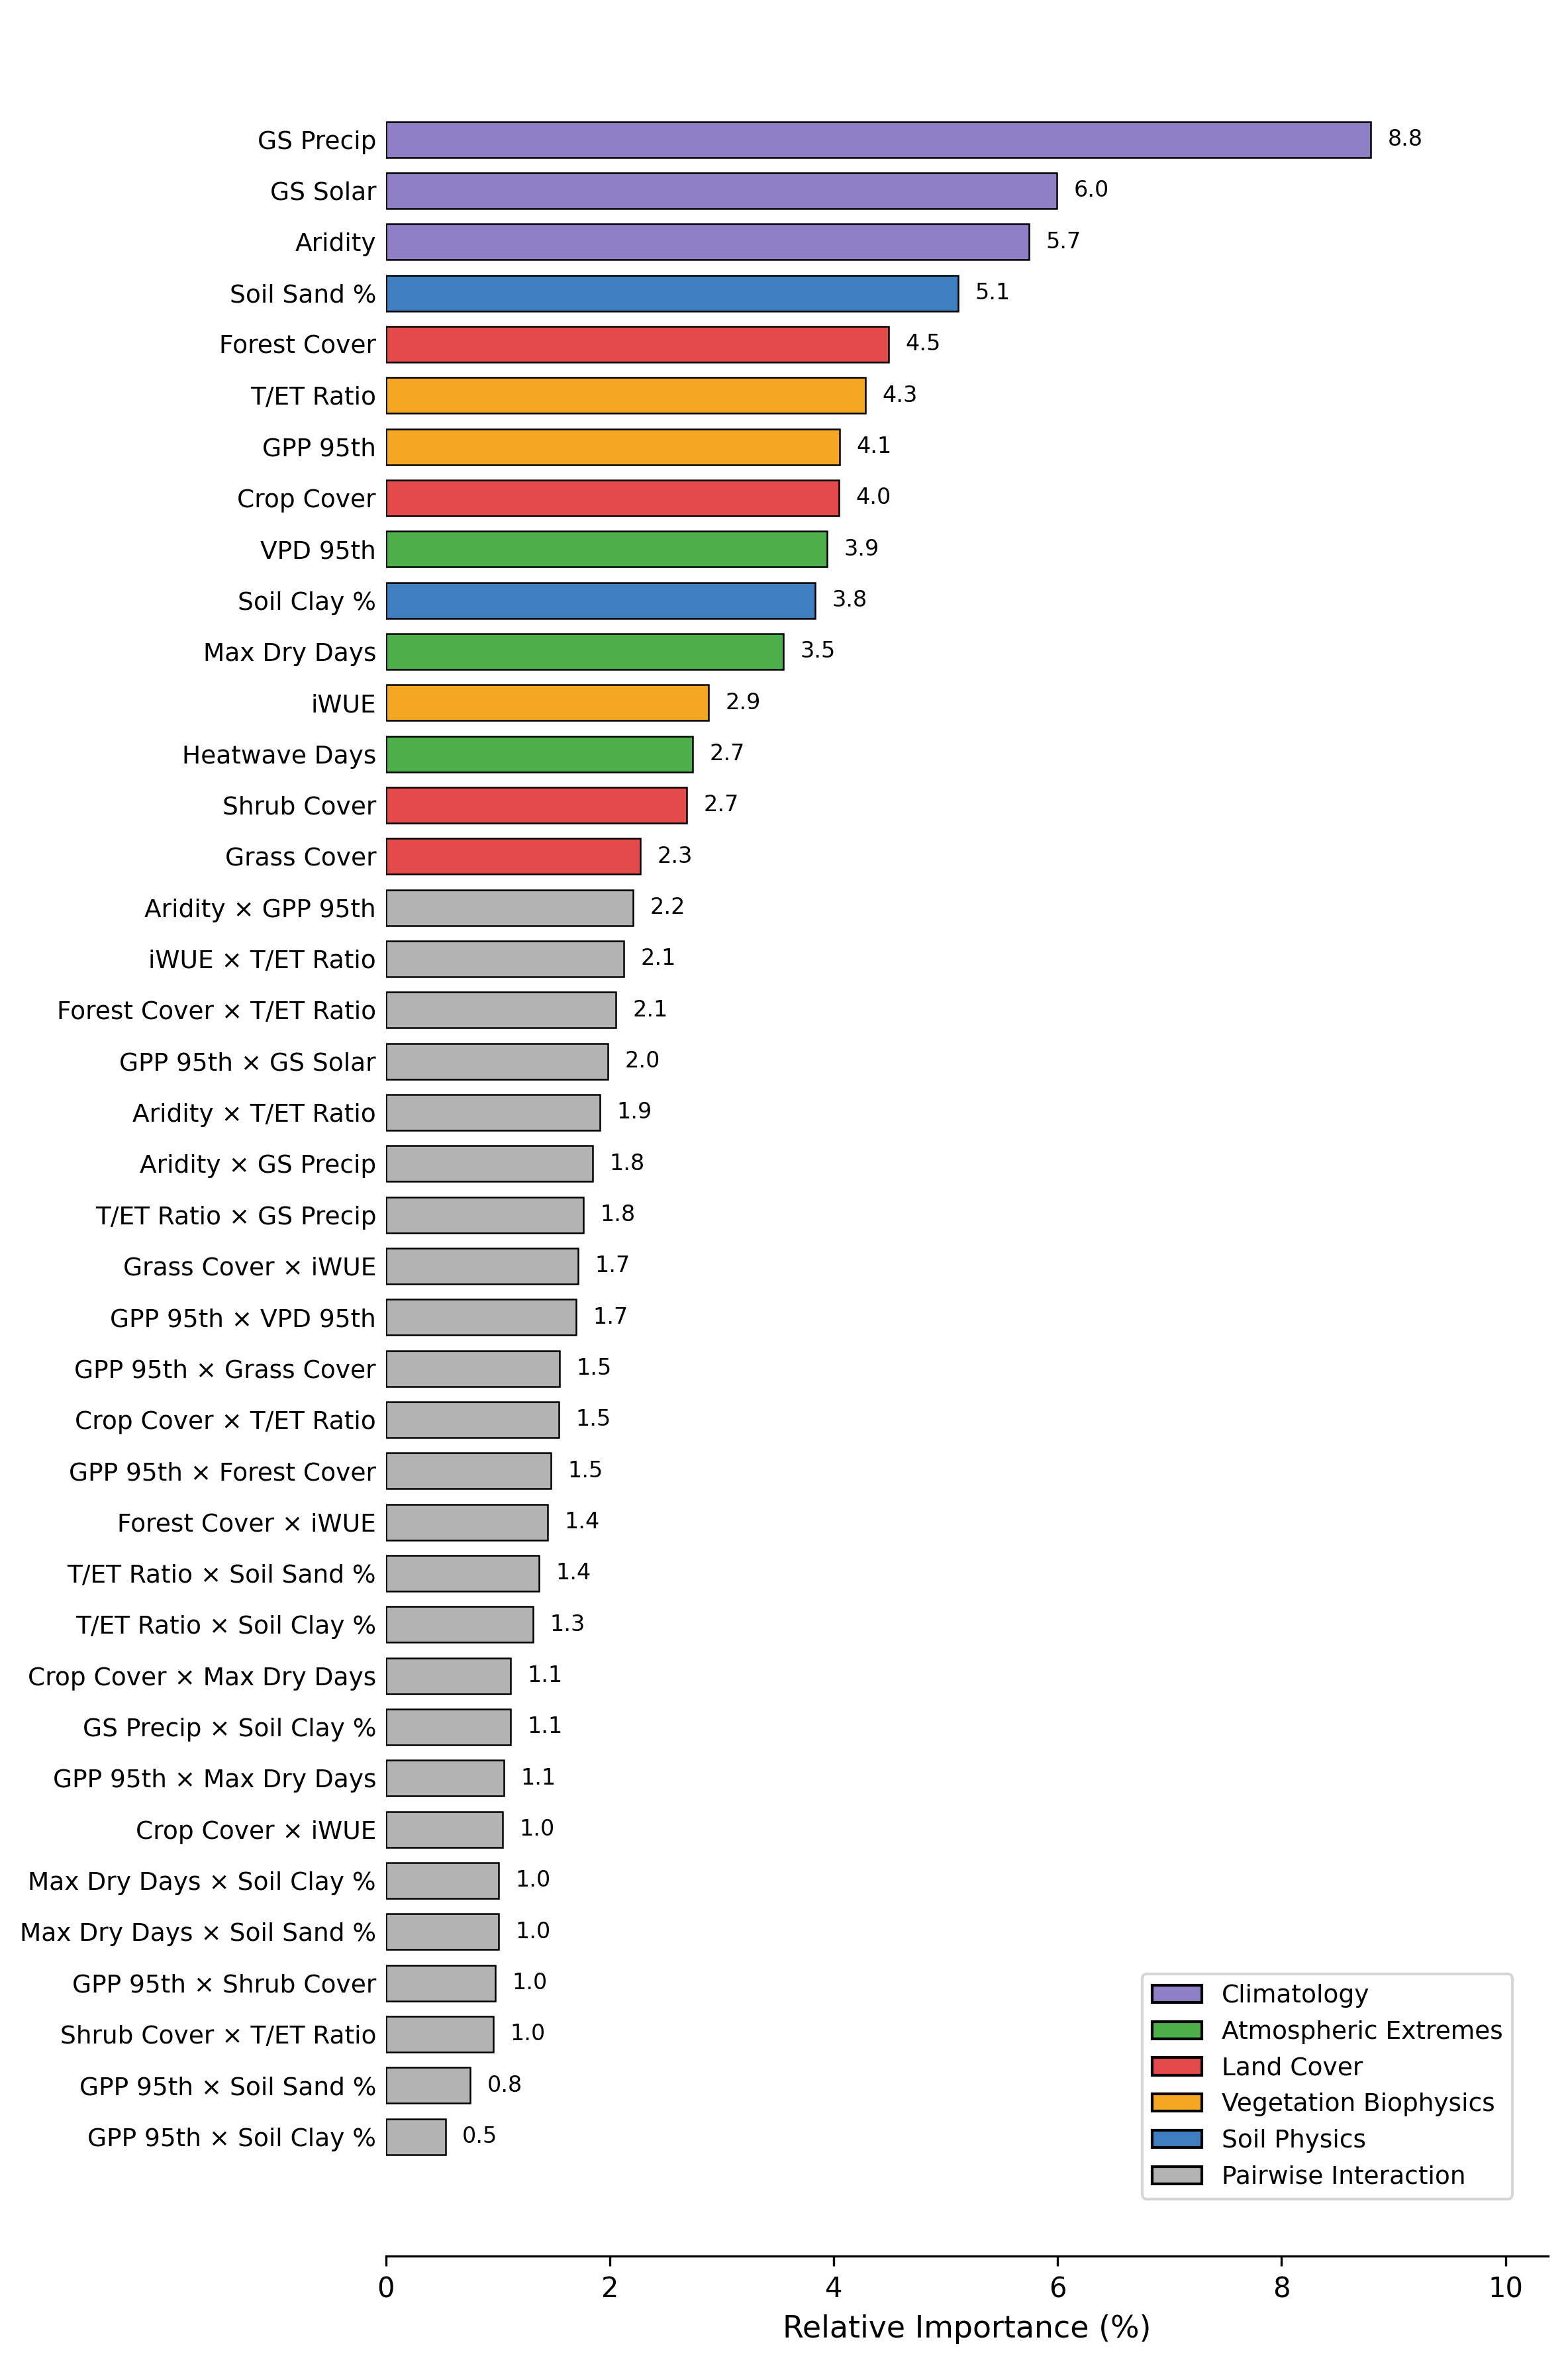

Python code for this plot:
import matplotlib
matplotlib.use("Agg")
import matplotlib.pyplot as plt
from matplotlib.patches import Patch

# ---- Data: term, relative_pct ----
data = [
    ("GS Precip", 8.797610),
    ("GS Solar", 5.993224),
    ("Aridity", 5.743810),
    ("Soil Sand %", 5.113836),
    ("Forest Cover", 4.489470),
    ("T/ET Ratio", 4.285789),
    ("GPP 95th", 4.051611),
    ("Crop Cover", 4.049665),
    ("VPD 95th", 3.938898),
    ("Soil Clay %", 3.832922),
    ("Max Dry Days", 3.549119),
    ("iWUE", 2.880263),
    ("Heatwave Days", 2.742151),
    ("Shrub Cover", 2.688153),
    ("Grass Cover", 2.272192),
    ("Aridity x GPP 95th", 2.206350),
    ("iWUE x T/ET Ratio", 2.124152),
    ("Forest Cover x T/ET Ratio", 2.053607),
    ("GPP 95th x GS Solar", 1.985178),
    ("Aridity x T/ET Ratio", 1.911412),
    ("Aridity x GS Precip", 1.845748),
    ("T/ET Ratio x GS Precip", 1.762727),
    ("Grass Cover x iWUE", 1.717084),
    ("GPP 95th x VPD 95th", 1.701511),
    ("GPP 95th x Grass Cover", 1.549919),
    ("Crop Cover x T/ET Ratio", 1.543666),
    ("GPP 95th x Forest Cover", 1.474240),
    ("Forest Cover x iWUE", 1.446693),
    ("T/ET Ratio x Soil Sand %", 1.369148),
    ("T/ET Ratio x Soil Clay %", 1.312348),
    ("Crop Cover x Max Dry Days", 1.115244),
    ("GS Precip x Soil Clay %", 1.112152),
    ("GPP 95th x Max Dry Days", 1.056989),
    ("Crop Cover x iWUE", 1.042962),
    ("Max Dry Days x Soil Clay %", 1.006150),
    ("Max Dry Days x Soil Sand %", 1.005725),
    ("GPP 95th x Shrub Cover", 0.979119),
    ("Shrub Cover x T/ET Ratio", 0.962225),
    ("GPP 95th x Soil Sand %", 0.753893),
    ("GPP 95th x Soil Clay %", 0.533045),
]

# ---- Category mapping ----
category_map = {
    "Aridity": "Climatology",
    "GS Solar": "Climatology",
    "GS Precip": "Climatology",
    "VPD 95th": "Atmospheric Extremes",
    "Heatwave Days": "Atmospheric Extremes",
    "Max Dry Days": "Atmospheric Extremes",
    "Forest Cover": "Land Cover",
    "Crop Cover": "Land Cover",
    "Shrub Cover": "Land Cover",
    "Grass Cover": "Land Cover",
    "GPP 95th": "Vegetation Biophysics",
    "iWUE": "Vegetation Biophysics",
    "T/ET Ratio": "Vegetation Biophysics",
    "Soil Sand %": "Soil Physics",
    "Soil Clay %": "Soil Physics",
}

color_map = {
    "Climatology": "#8f7fc7",             # purple
    "Atmospheric Extremes": "#4daf4a",    # green
    "Land Cover": "#e34a4a",              # red
    "Vegetation Biophysics": "#f5a623",   # orange
    "Soil Physics": "#3f7fbf",            # blue
    "Pairwise Interaction": "#b3b3b3",    # gray
}

def get_category(term):
    if " x " in term:
        return "Pairwise Interaction"
    return category_map[term]

# Sort descending by relative_pct
data_sorted = sorted(data, key=lambda x: x[1], reverse=True)
terms = [d[0].replace(" x ", " \u00d7 ") for d in data_sorted]
values = [d[1] for d in data_sorted]
cats = [get_category(d[0]) for d in data_sorted]
colors = [color_map[c] for c in cats]

fig, ax = plt.subplots(figsize=(8, 12))

y_pos = range(len(terms))
ax.barh(y_pos, values, color=colors, edgecolor="black", linewidth=0.6, height=0.7)

# Largest at top
ax.set_yticks(y_pos)
ax.set_yticklabels(terms, fontsize=9)
ax.invert_yaxis()

# Value labels
for y, v in zip(y_pos, values):
    ax.text(v + 0.15, y, f"{v:.1f}", va="center", fontsize=8)

ax.set_xlabel("Relative Importance (%)", fontsize=11)
ax.set_xlim(0, max(values) * 1.18)
ax.spines["top"].set_visible(False)
ax.spines["right"].set_visible(False)
ax.spines["left"].set_visible(False)
ax.tick_params(axis="y", length=0)

# Legend
legend_order = ["Climatology", "Atmospheric Extremes", "Land Cover",
                 "Vegetation Biophysics", "Soil Physics", "Pairwise Interaction"]
handles = [Patch(facecolor=color_map[c], edgecolor="black", label=c) for c in legend_order]
ax.legend(handles=handles, loc="lower right", frameon=True, fontsize=9, bbox_to_anchor=(0.98, 0.02))

plt.tight_layout()
out_path = "ebm_feature_importance.png"
plt.savefig(out_path, dpi=300, bbox_inches="tight")
print("Saved:", out_path)
